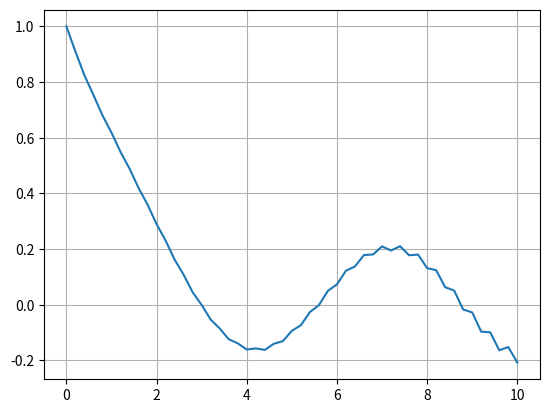
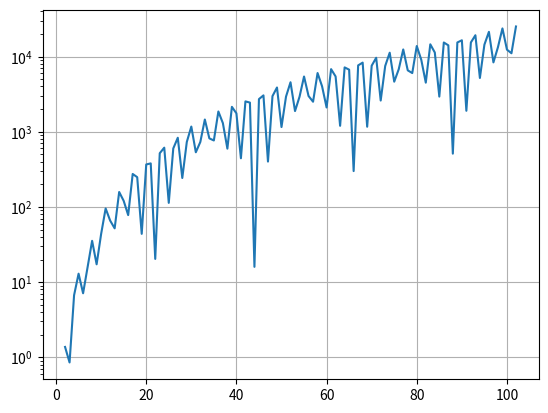

These figures' Python source, in order:
import numpy as np
from matplotlib import pyplot as plt
import math
import scipy.integrate as integrate

def f(x):
    return(math.cos(x))

def real(x):
    return(1/(np.cos(3)*3)*(np.sin(3*x) + 6*np.cos(3-3*x)))

def first_order(start, end, pts):
    h = (end-start)/pts

    #ODE of form au'+ bu = f(x)
    a = 4
    b = 3

    #u(0) = ic
    ic = 1

    K = np.zeros((pts,pts))
    K[0,0] = (2*b*h)/3
    K[0,1] = (b*h + 3*a)/6

    K[pts-1,pts-1] = (3*a + 2*b*h)/6
    K[pts-1,pts-2] = (b*h-3*a)/6

    ln = np.array([(-3*a + b*h)/6, 2*b*h/3, (3*a + b*h)/6])
    for i in range(1,pts-1):
        K[i,i-1:(i+2)] = ln

    b1 = np.zeros(pts)
    b1[pts-1] = (integrate.quad(lambda x: (x - (pts-1)*h)*f(x),h*(pts-1),h*pts)[0])/h

    for i in range(0,pts):
        b1[i] = (integrate.quad(lambda x: (x-h*i)*f(x),h*i,h*(i+1))[0] + integrate.quad(lambda x: (h*(i+2)-x)*f(x), h*(i+1),h*(i+2))[0])/h
    b1[0] = b1[0] - ((-3*a+b*h)/6)*ic

    q = np.linalg.solve(K,b1)
    q = np.insert(q,0,ic)
    return(q)


def second_order(start, end, pts):
    h = (end-start)/pts

    #ODE of form au''+ bu' + cu = f(x)
    a = 1
    b = 0
    c = 9

    #u(0) = ic1
    ic1 = 2
    #u'(end) = ic2
    ic2 = 1

    K = np.zeros((pts, pts))
    K[0,0] = a/h + 2*c*h/3 - a*3/h
    K[0,1] = -a*2/h + b/2 * c*h/3 + a*3/h

    K[pts-1,pts-2] = -a*(pts-1)/h - b/2 + c*h/6 + a*pts/h
    K[pts-1,pts-1] = a*(pts-1)/h + b/2 + c*h/3 - a*pts/h

    for i in range(1,pts-1):
        K[i,i-1] = -a*(i)/h - b/2 + c*h/6 + a*(i+1)/h
        K[i,i] = a*i/h + 2*c*h/3 - a*(i+2)/h
        K[i,i+1] = -a*(i+1)/h + b/2 + c*h/6 + a*(i+2)/h
    
    b1 = np.zeros(pts)
    for i in range(1,pts):
        first_int = integrate.quad(lambda x: (x - (i+1)*h)*f(x), i*h, (i+1)*h)[0]
        second_int = integrate.quad(lambda x:((i+2)*h - x)*f(x), (i+1)*h, (i+2)*h)[0]
        b1[i-1] = (first_int + second_int)/h
    b1[pts-1] = (integrate.quad(lambda x: (x-(pts-1)*h)*f(x),(pts-1*h),pts*h)[0])/h - a*ic2   
    b1[0] -= (-a/h - b/2 + c*h/6 + a*2/h)*ic1

    q = np.linalg.solve(K,b1)
    q = np.insert(q,0,ic1)
    return(q)

q = first_order(0,10,50)
x = np.linspace(0,10,50+1)
xreal = np.linspace(0,10,1000)
y = real(xreal)

# q = second_order(0,10,1000)
# x = np.linspace(0,10,1000+1)

fig,ax = plt.subplots()
ax.plot(x,q)
ax.grid()
plt.show()

error = np.zeros(101)

for i in range(2,103):
    q = second_order(0,1,i)
    x = np.linspace(0,1,i+1)
    for j in range(0,len(q)):
        error[i-2] += (q[j] - real(x[j]))**2
    error[i-2] = error[i-2]**0.5

print(error)

fig,ax = plt.subplots()
ax.semilogy(range(2,103),error)
ax.grid()
plt.show()